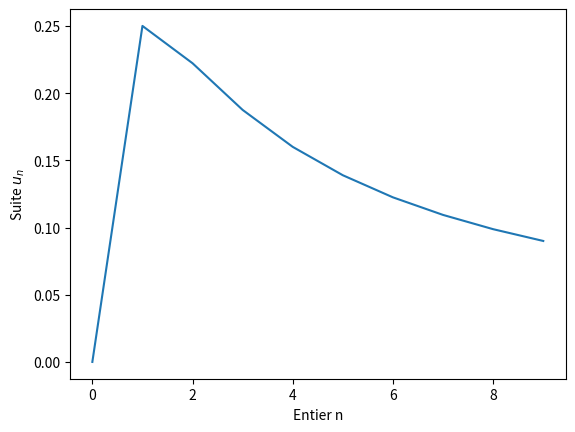

Source code (Python):
#!/usr/bin/env python
# coding: utf-8
import numpy as np

ns = range(10)                       # Creation d une liste de 10 elements allant de 1 à 9

us = []                                # Initialisation de la liste stockant les resultats de la suite
for n in ns:
    u = n/(n+1)**2                     # Calcul de la suite
    us.append(u)

import matplotlib.pyplot as plt
plt.plot(ns,us)
plt.xlabel('Entier n')
plt.ylabel('Suite $u_n$')
# Ajout pour visualiser a l'écran le graphique
plt.show()
